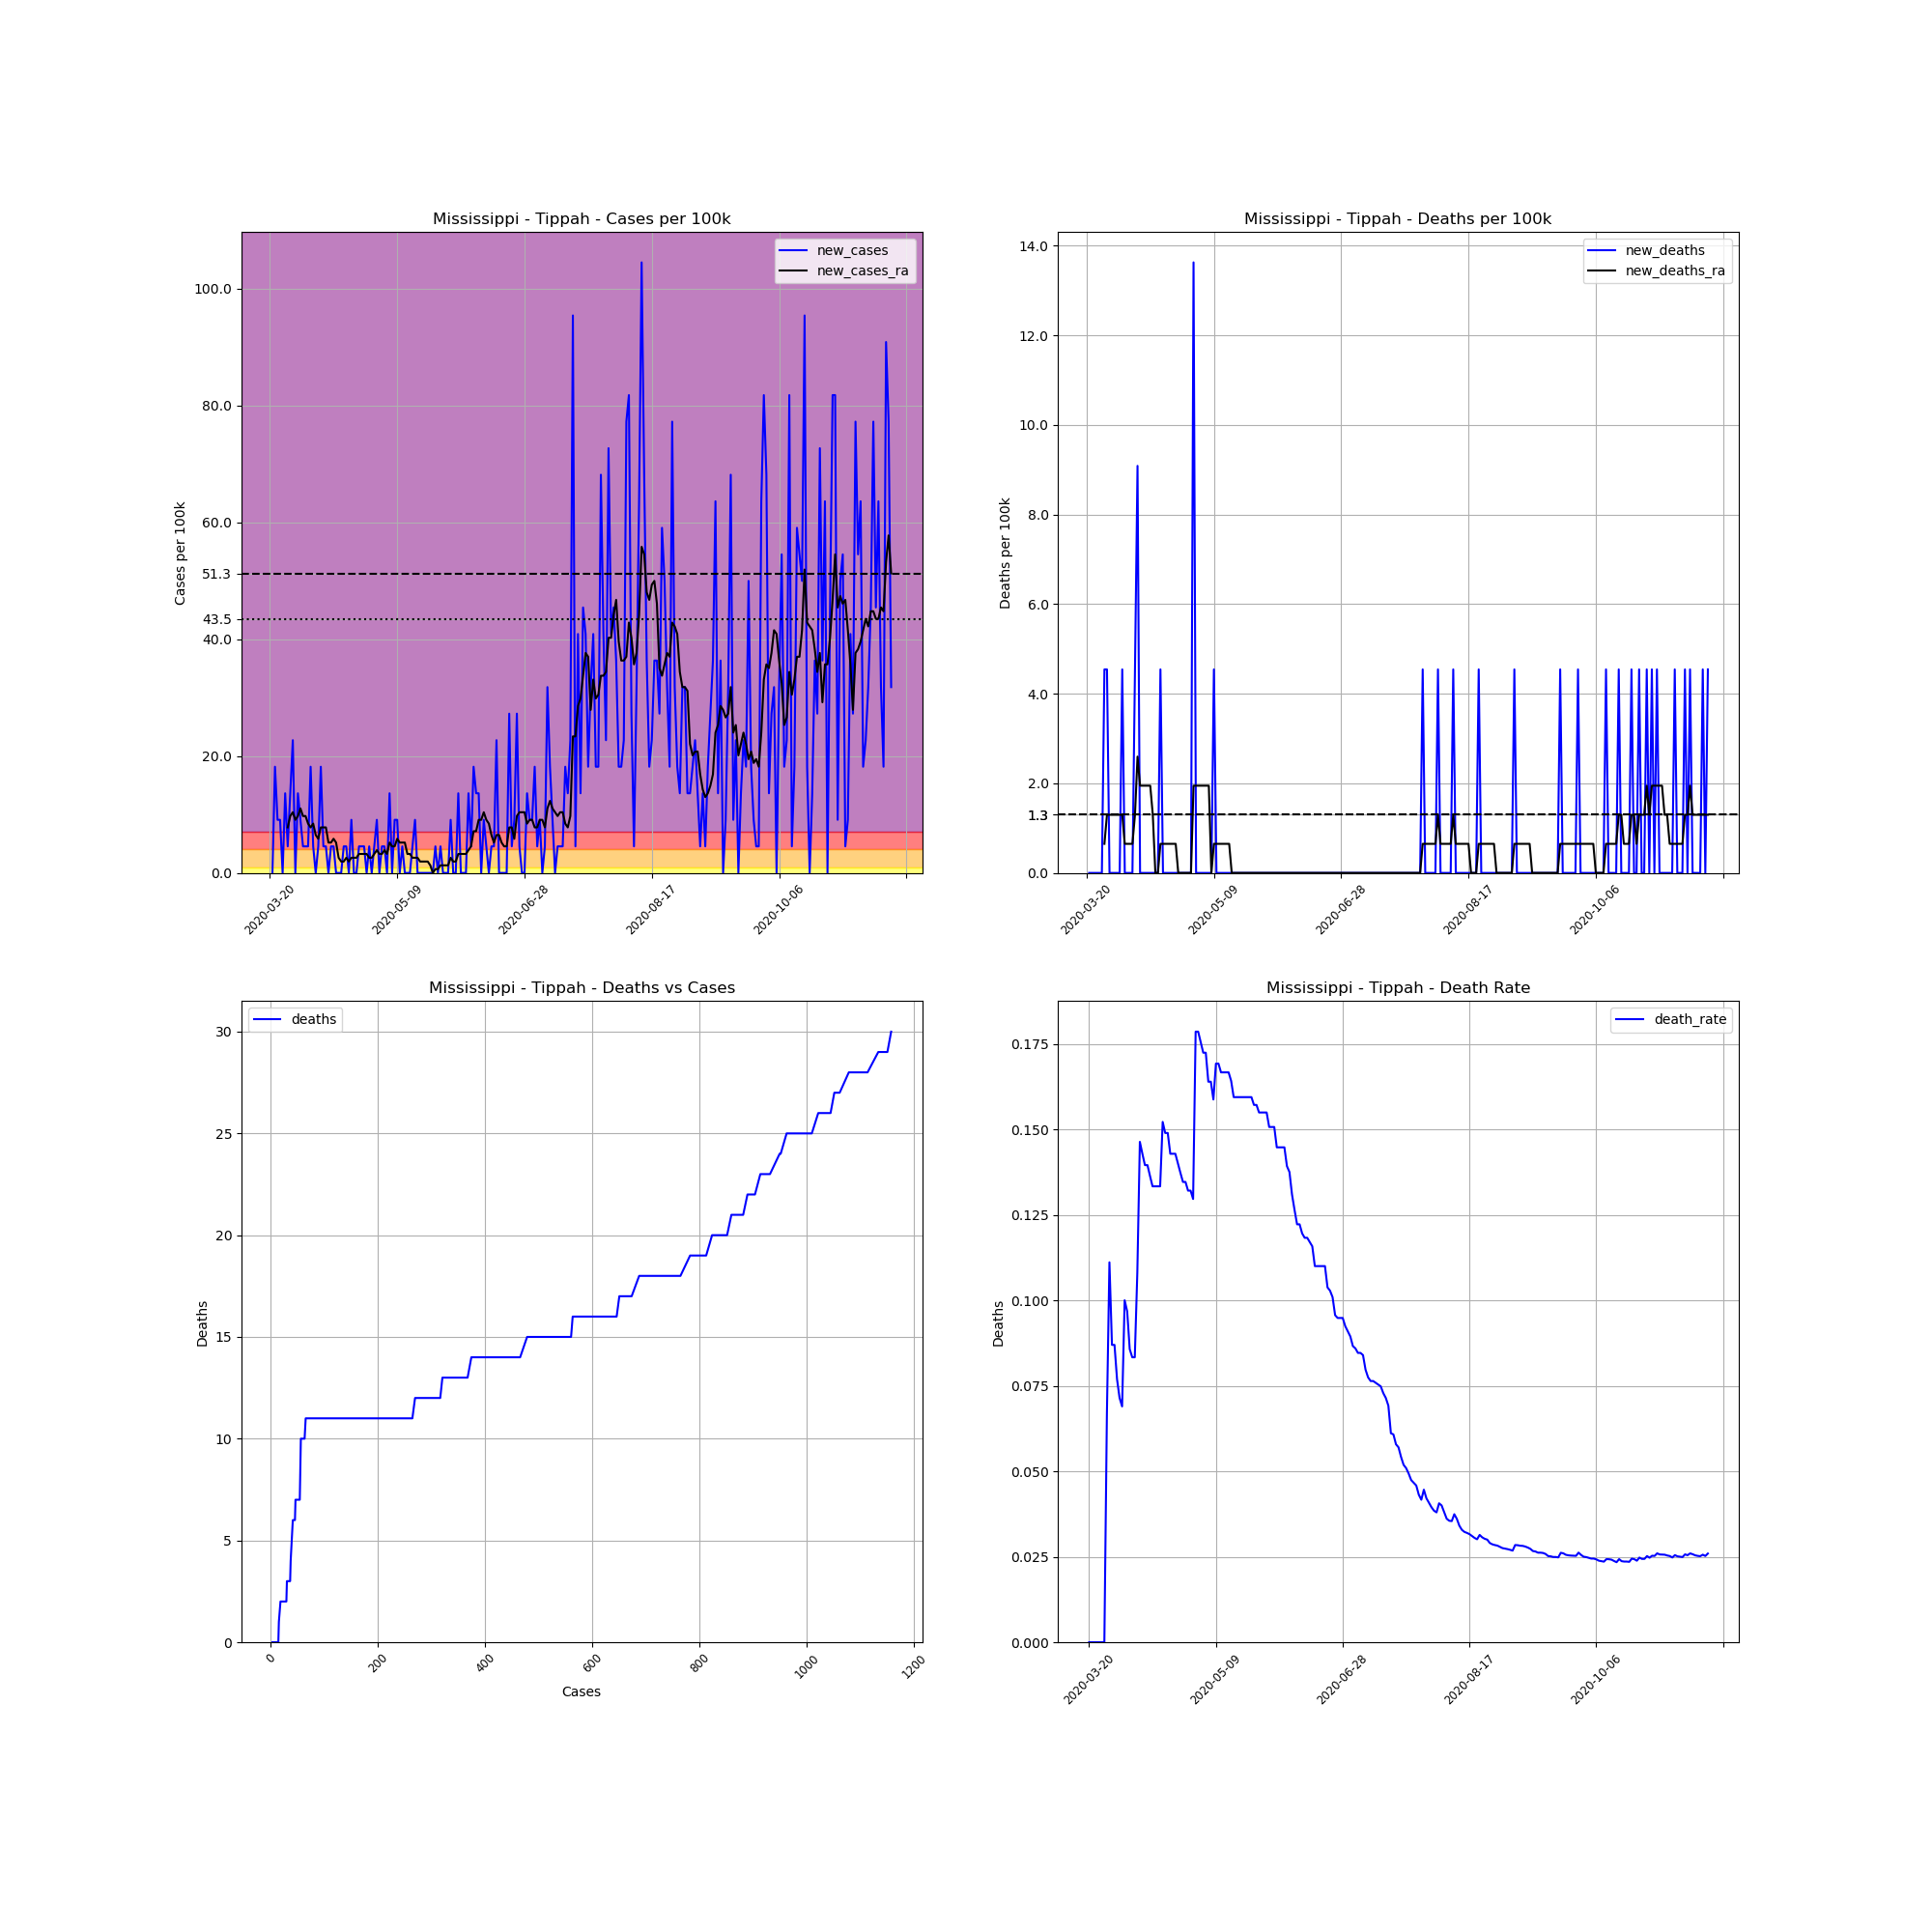

The file beside this chart, header and first rows:
, date, county, state, fips, cases, deaths, COUNTY, STNAME, CTYNAME, POPESTIMATE2019, cases_per_100k, deaths_per_100k, death_rate, new_cases, new_deaths, new_cases_ra, new_deaths_ra
205246, 2020-03-20, Tippah, Mississippi, 28139, 3, 0, 139, Mississippi, Tippah, 22015, 13.63, 0.0, 0.0, , , , 
205247, 2020-03-21, Tippah, Mississippi, 28139, 3, 0, 139, Mississippi, Tippah, 22015, 13.63, 0.0, 0.0, 0.0, 0.0, , 
205248, 2020-03-22, Tippah, Mississippi, 28139, 7, 0, 139, Mississippi, Tippah, 22015, 31.8, 0.0, 0.0, 18.17, 0.0, , 
205249, 2020-03-23, Tippah, Mississippi, 28139, 9, 0, 139, Mississippi, Tippah, 22015, 40.88, 0.0, 0.0, 9.085, 0.0, , 
205250, 2020-03-24, Tippah, Mississippi, 28139, 11, 0, 139, Mississippi, Tippah, 22015, 49.97, 0.0, 0.0, 9.085, 0.0, , 
205251, 2020-03-25, Tippah, Mississippi, 28139, 11, 0, 139, Mississippi, Tippah, 22015, 49.97, 0.0, 0.0, 0.0, 0.0, , 
205252, 2020-03-26, Tippah, Mississippi, 28139, 14, 0, 139, Mississippi, Tippah, 22015, 63.59, 0.0, 0.0, 13.63, 0.0, , 
205253, 2020-03-27, Tippah, Mississippi, 28139, 15, 1, 139, Mississippi, Tippah, 22015, 68.14, 4.542, 0.06667, 4.542, 4.542, 7.787, 0.6489
205254, 2020-03-28, Tippah, Mississippi, 28139, 18, 2, 139, Mississippi, Tippah, 22015, 81.76, 9.085, 0.1111, 13.63, 4.542, 9.734, 1.298
205255, 2020-03-29, Tippah, Mississippi, 28139, 23, 2, 139, Mississippi, Tippah, 22015, 104.5, 9.085, 0.08696, 22.71, 0.0, 10.38, 1.298
205256, 2020-03-30, Tippah, Mississippi, 28139, 23, 2, 139, Mississippi, Tippah, 22015, 104.5, 9.085, 0.08696, 0.0, 0.0, 9.085, 1.298
205257, 2020-03-31, Tippah, Mississippi, 28139, 26, 2, 139, Mississippi, Tippah, 22015, 118.1, 9.085, 0.07692, 13.63, 0.0, 9.734, 1.298
205258, 2020-04-01, Tippah, Mississippi, 28139, 28, 2, 139, Mississippi, Tippah, 22015, 127.2, 9.085, 0.07143, 9.085, 0.0, 11.03, 1.298
205259, 2020-04-02, Tippah, Mississippi, 28139, 29, 2, 139, Mississippi, Tippah, 22015, 131.7, 9.085, 0.06897, 4.542, 0.0, 9.734, 1.298
205260, 2020-04-03, Tippah, Mississippi, 28139, 30, 3, 139, Mississippi, Tippah, 22015, 136.3, 13.63, 0.1, 4.542, 4.542, 9.734, 1.298
205261, 2020-04-04, Tippah, Mississippi, 28139, 31, 3, 139, Mississippi, Tippah, 22015, 140.8, 13.63, 0.09677, 4.542, 0.0, 8.436, 0.6489
205262, 2020-04-05, Tippah, Mississippi, 28139, 35, 3, 139, Mississippi, Tippah, 22015, 159, 13.63, 0.08571, 18.17, 0.0, 7.787, 0.6489
205263, 2020-04-06, Tippah, Mississippi, 28139, 36, 3, 139, Mississippi, Tippah, 22015, 163.5, 13.63, 0.08333, 4.542, 0.0, 8.436, 0.6489
205264, 2020-04-07, Tippah, Mississippi, 28139, 36, 3, 139, Mississippi, Tippah, 22015, 163.5, 13.63, 0.08333, 0.0, 0.0, 6.489, 0.6489
205265, 2020-04-08, Tippah, Mississippi, 28139, 37, 4, 139, Mississippi, Tippah, 22015, 168.1, 18.17, 0.1081, 4.542, 4.542, 5.84, 1.298
205266, 2020-04-09, Tippah, Mississippi, 28139, 41, 6, 139, Mississippi, Tippah, 22015, 186.2, 27.25, 0.1463, 18.17, 9.085, 7.787, 2.596
205267, 2020-04-10, Tippah, Mississippi, 28139, 42, 6, 139, Mississippi, Tippah, 22015, 190.8, 27.25, 0.1429, 4.542, 0.0, 7.787, 1.947
205268, 2020-04-11, Tippah, Mississippi, 28139, 43, 6, 139, Mississippi, Tippah, 22015, 195.3, 27.25, 0.1395, 4.542, 0.0, 7.787, 1.947
205269, 2020-04-12, Tippah, Mississippi, 28139, 43, 6, 139, Mississippi, Tippah, 22015, 195.3, 27.25, 0.1395, 0.0, 0.0, 5.191, 1.947
205270, 2020-04-13, Tippah, Mississippi, 28139, 44, 6, 139, Mississippi, Tippah, 22015, 199.9, 27.25, 0.1364, 4.542, 0.0, 5.191, 1.947
205271, 2020-04-14, Tippah, Mississippi, 28139, 45, 6, 139, Mississippi, Tippah, 22015, 204.4, 27.25, 0.1333, 4.542, 0.0, 5.84, 1.947
205272, 2020-04-15, Tippah, Mississippi, 28139, 45, 6, 139, Mississippi, Tippah, 22015, 204.4, 27.25, 0.1333, 0.0, 0.0, 5.191, 1.298
205273, 2020-04-16, Tippah, Mississippi, 28139, 45, 6, 139, Mississippi, Tippah, 22015, 204.4, 27.25, 0.1333, 0.0, 0.0, 2.596, 0.0
205274, 2020-04-17, Tippah, Mississippi, 28139, 45, 6, 139, Mississippi, Tippah, 22015, 204.4, 27.25, 0.1333, 0.0, 0.0, 1.947, 0.0
205275, 2020-04-18, Tippah, Mississippi, 28139, 46, 7, 139, Mississippi, Tippah, 22015, 208.9, 31.8, 0.1522, 4.542, 4.542, 1.947, 0.6489
205276, 2020-04-19, Tippah, Mississippi, 28139, 47, 7, 139, Mississippi, Tippah, 22015, 213.5, 31.8, 0.1489, 4.542, 0.0, 2.596, 0.6489
205277, 2020-04-20, Tippah, Mississippi, 28139, 47, 7, 139, Mississippi, Tippah, 22015, 213.5, 31.8, 0.1489, 0.0, 0.0, 1.947, 0.6489
205278, 2020-04-21, Tippah, Mississippi, 28139, 49, 7, 139, Mississippi, Tippah, 22015, 222.6, 31.8, 0.1429, 9.085, 0.0, 2.596, 0.6489
205279, 2020-04-22, Tippah, Mississippi, 28139, 49, 7, 139, Mississippi, Tippah, 22015, 222.6, 31.8, 0.1429, 0.0, 0.0, 2.596, 0.6489
205280, 2020-04-23, Tippah, Mississippi, 28139, 49, 7, 139, Mississippi, Tippah, 22015, 222.6, 31.8, 0.1429, 0.0, 0.0, 2.596, 0.6489
205281, 2020-04-24, Tippah, Mississippi, 28139, 50, 7, 139, Mississippi, Tippah, 22015, 227.1, 31.8, 0.14, 4.542, 0.0, 3.245, 0.6489
205282, 2020-04-25, Tippah, Mississippi, 28139, 51, 7, 139, Mississippi, Tippah, 22015, 231.7, 31.8, 0.1373, 4.542, 0.0, 3.245, 0.0
205283, 2020-04-26, Tippah, Mississippi, 28139, 52, 7, 139, Mississippi, Tippah, 22015, 236.2, 31.8, 0.1346, 4.542, 0.0, 3.245, 0.0
205284, 2020-04-27, Tippah, Mississippi, 28139, 52, 7, 139, Mississippi, Tippah, 22015, 236.2, 31.8, 0.1346, 0.0, 0.0, 3.245, 0.0
205285, 2020-04-28, Tippah, Mississippi, 28139, 53, 7, 139, Mississippi, Tippah, 22015, 240.7, 31.8, 0.1321, 4.542, 0.0, 2.596, 0.0
205286, 2020-04-29, Tippah, Mississippi, 28139, 53, 7, 139, Mississippi, Tippah, 22015, 240.7, 31.8, 0.1321, 0.0, 0.0, 2.596, 0.0
205287, 2020-04-30, Tippah, Mississippi, 28139, 54, 7, 139, Mississippi, Tippah, 22015, 245.3, 31.8, 0.1296, 4.542, 0.0, 3.245, 0.0
205288, 2020-05-01, Tippah, Mississippi, 28139, 56, 10, 139, Mississippi, Tippah, 22015, 254.4, 45.42, 0.1786, 9.085, 13.63, 3.893, 1.947
205289, 2020-05-02, Tippah, Mississippi, 28139, 56, 10, 139, Mississippi, Tippah, 22015, 254.4, 45.42, 0.1786, 0.0, 0.0, 3.245, 1.947
205290, 2020-05-03, Tippah, Mississippi, 28139, 57, 10, 139, Mississippi, Tippah, 22015, 258.9, 45.42, 0.1754, 4.542, 0.0, 3.245, 1.947
205291, 2020-05-04, Tippah, Mississippi, 28139, 58, 10, 139, Mississippi, Tippah, 22015, 263.5, 45.42, 0.1724, 4.542, 0.0, 3.893, 1.947
205292, 2020-05-05, Tippah, Mississippi, 28139, 58, 10, 139, Mississippi, Tippah, 22015, 263.5, 45.42, 0.1724, 0.0, 0.0, 3.245, 1.947
205293, 2020-05-06, Tippah, Mississippi, 28139, 61, 10, 139, Mississippi, Tippah, 22015, 277.1, 45.42, 0.1639, 13.63, 0.0, 5.191, 1.947
205294, 2020-05-07, Tippah, Mississippi, 28139, 61, 10, 139, Mississippi, Tippah, 22015, 277.1, 45.42, 0.1639, 0.0, 0.0, 4.542, 1.947
205295, 2020-05-08, Tippah, Mississippi, 28139, 63, 10, 139, Mississippi, Tippah, 22015, 286.2, 45.42, 0.1587, 9.085, 0.0, 4.542, 0.0
205296, 2020-05-09, Tippah, Mississippi, 28139, 65, 11, 139, Mississippi, Tippah, 22015, 295.3, 49.97, 0.1692, 9.085, 4.542, 5.84, 0.6489
205297, 2020-05-10, Tippah, Mississippi, 28139, 65, 11, 139, Mississippi, Tippah, 22015, 295.3, 49.97, 0.1692, 0.0, 0.0, 5.191, 0.6489
205298, 2020-05-11, Tippah, Mississippi, 28139, 66, 11, 139, Mississippi, Tippah, 22015, 299.8, 49.97, 0.1667, 4.542, 0.0, 5.191, 0.6489
205299, 2020-05-12, Tippah, Mississippi, 28139, 66, 11, 139, Mississippi, Tippah, 22015, 299.8, 49.97, 0.1667, 0.0, 0.0, 5.191, 0.6489
205300, 2020-05-13, Tippah, Mississippi, 28139, 66, 11, 139, Mississippi, Tippah, 22015, 299.8, 49.97, 0.1667, 0.0, 0.0, 3.245, 0.6489
205301, 2020-05-14, Tippah, Mississippi, 28139, 66, 11, 139, Mississippi, Tippah, 22015, 299.8, 49.97, 0.1667, 0.0, 0.0, 3.245, 0.6489
205302, 2020-05-15, Tippah, Mississippi, 28139, 67, 11, 139, Mississippi, Tippah, 22015, 304.3, 49.97, 0.1642, 4.542, 0.0, 2.596, 0.6489
205303, 2020-05-16, Tippah, Mississippi, 28139, 69, 11, 139, Mississippi, Tippah, 22015, 313.4, 49.97, 0.1594, 9.085, 0.0, 2.596, 0.0
205304, 2020-05-17, Tippah, Mississippi, 28139, 69, 11, 139, Mississippi, Tippah, 22015, 313.4, 49.97, 0.1594, 0.0, 0.0, 2.596, 0.0
205305, 2020-05-18, Tippah, Mississippi, 28139, 69, 11, 139, Mississippi, Tippah, 22015, 313.4, 49.97, 0.1594, 0.0, 0.0, 1.947, 0.0
... 185 more rows
